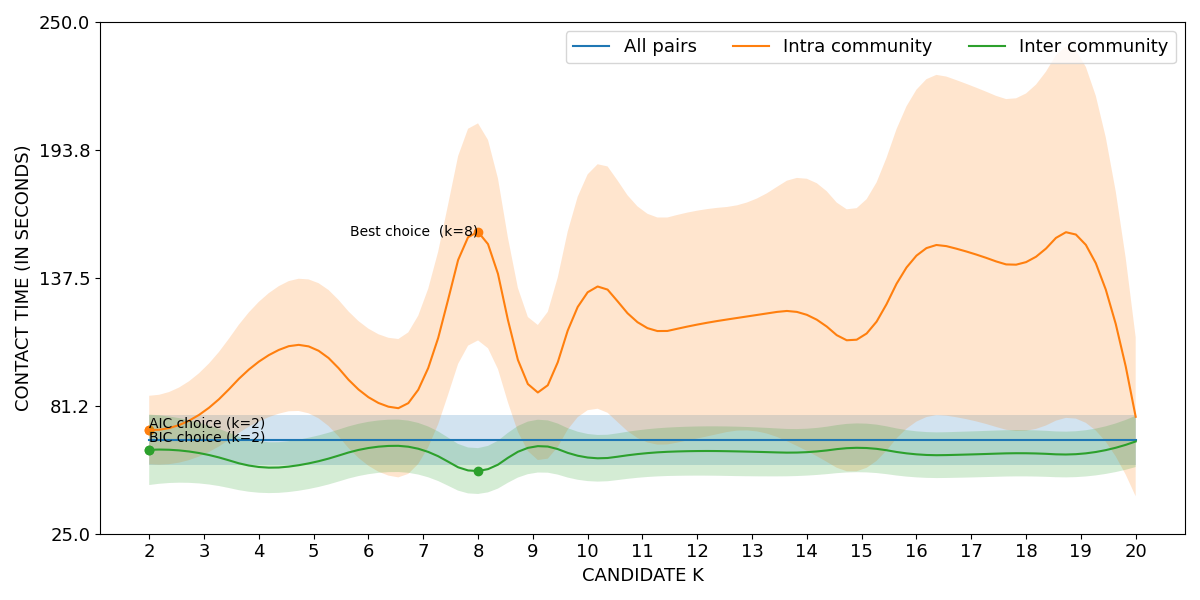

Values plotted in this chart, from the file beside it:
curve, all_pairs, k=2|intra_community, k=3|intra_community, k=4|intra_community, k=5|intra_community, k=6|intra_community, k=7|intra_community, k=8|intra_community, k=9|intra_community, k=10|intra_community, k=11|intra_community, k=12|intra_community, k=13|intra_community, k=14|intra_community, k=15|intra_community, k=16|intra_community, k=17|intra_community, k=18|intra_community, k=19|intra_community, k=20|intra_community, k=2|inter_community, k=3|inter_community, k=4|inter_community
lower, 55.42, 55.55, 59.87, 74.36, 76.98, 54.88, 58.98, 110, 58.82, 79.31, 65.99, 66.86, 70.26, 61.42, 53.03, 74.3, 74.9, 70.27, 74.88, 41.45, 46.41, 46.9, 43.03
mean, 66.22, 70.6, 78.74, 100.7, 106.6, 85.02, 92.62, 157.7, 88.09, 131.2, 116.5, 117, 120.9, 121.2, 111.4, 147.3, 148.4, 144.4, 154.7, 76.42, 61.9, 60.07, 54.34
upper, 77.02, 85.65, 97.62, 127, 136.2, 115.2, 126.3, 205.4, 117.4, 183, 167.1, 167, 171.5, 181.1, 169.7, 220.3, 222, 218.6, 234.6, 111.4, 77.39, 73.23, 65.65
